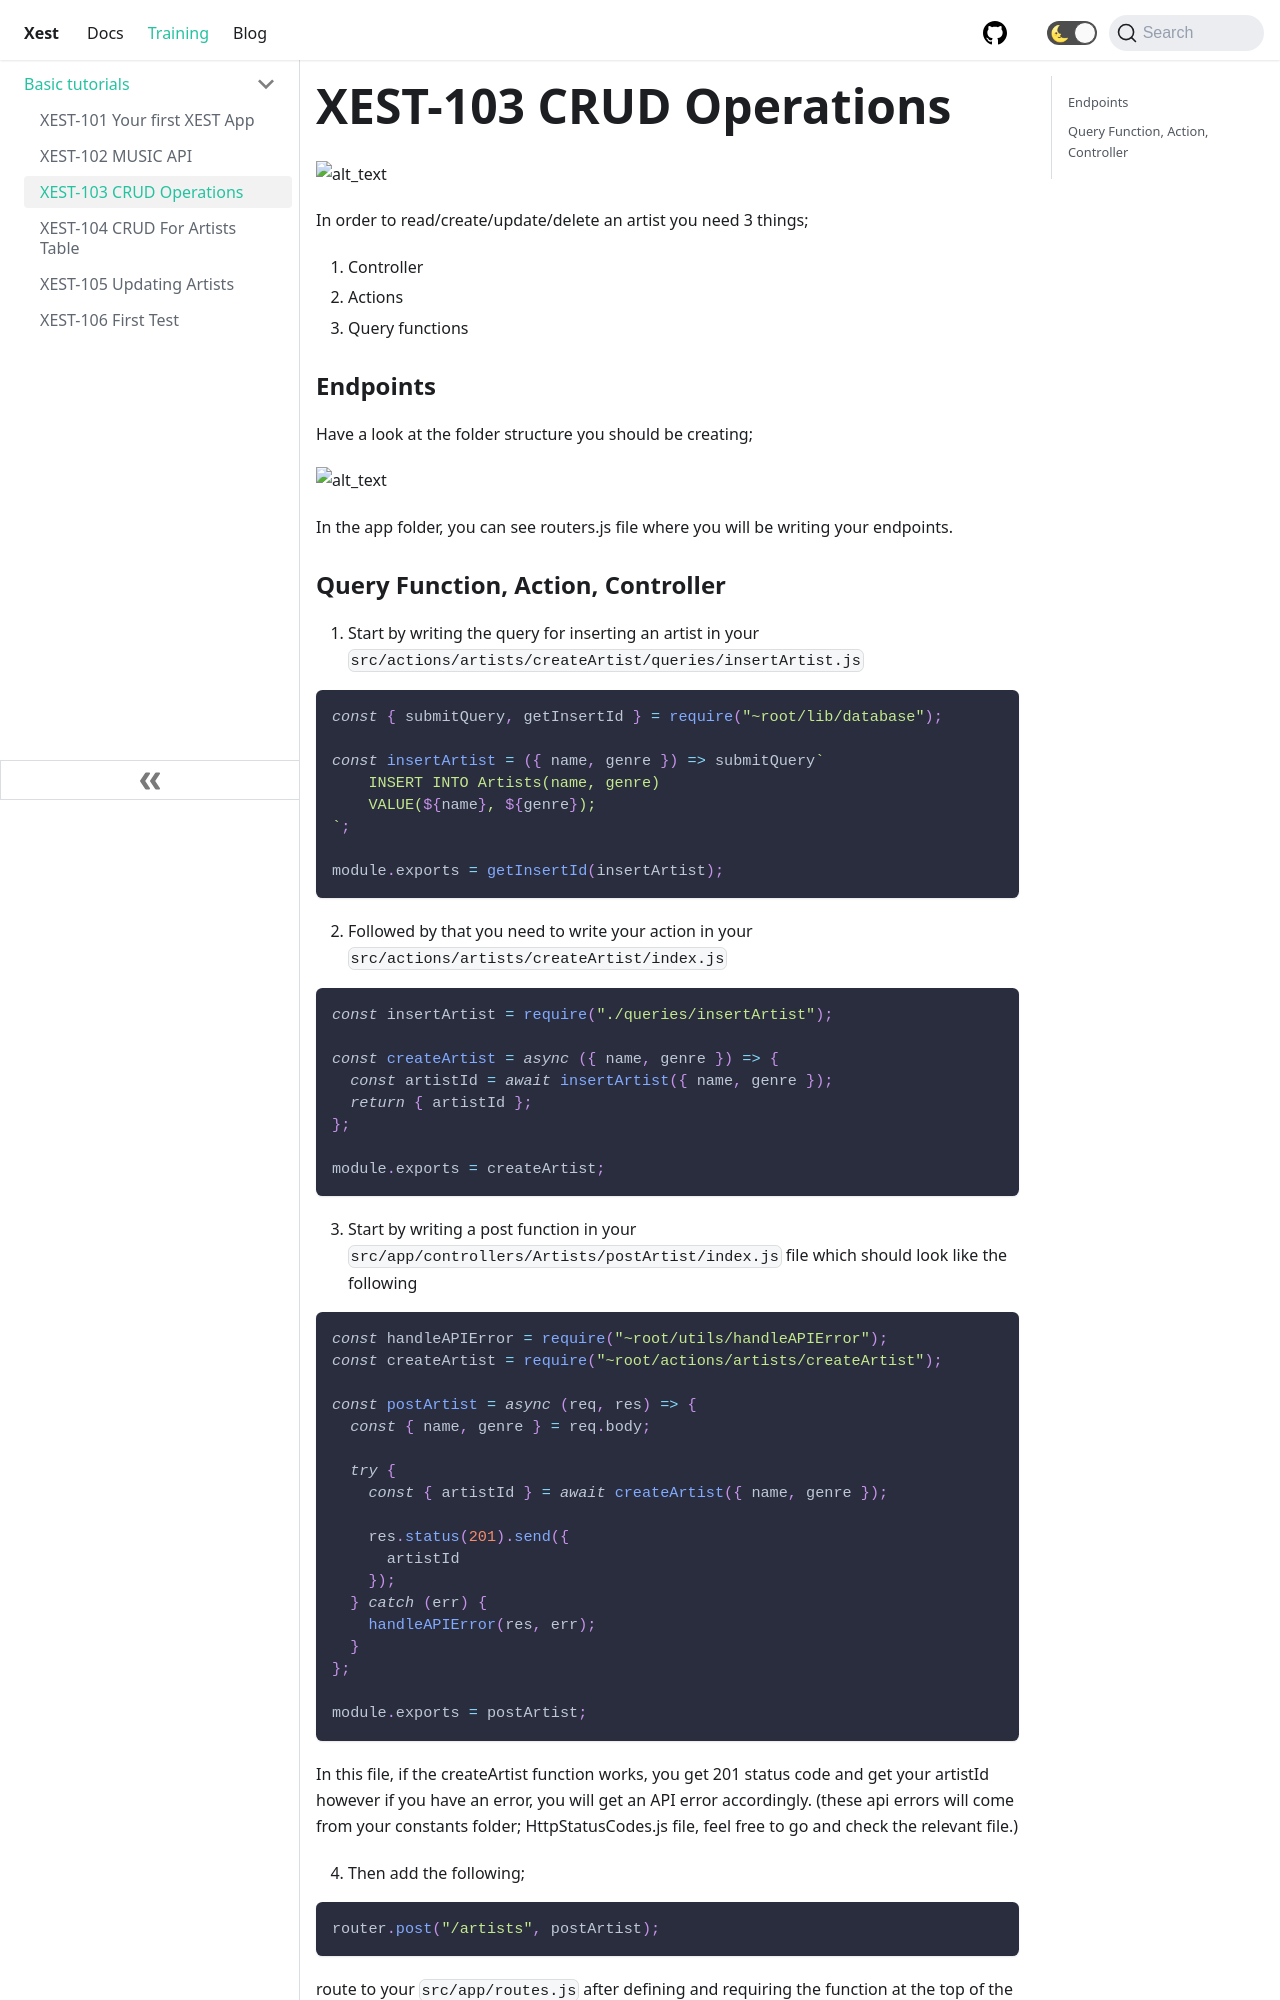

repository: CyprusCodes/xest-ts · page: docs/training/xest-103/index.html · generator: docusaurus

---
id: xest-103
title: XEST-103 CRUD Operations
sidebar_label: XEST-103 CRUD Operations
---

![alt_text](https://minio.cypruscodes.com/beckend-new-chapter/1.png "crud")

In order to read/create/update/delete an artist you need 3 things;

1. Controller
2. Actions
3. Query functions

### Endpoints

Have a look at the folder structure you should be creating;



![alt_text](https://minio.cypruscodes.com/beckend-new-chapter/4.png "structure")

In the app folder, you can see routers.js file where you will be writing your endpoints.
